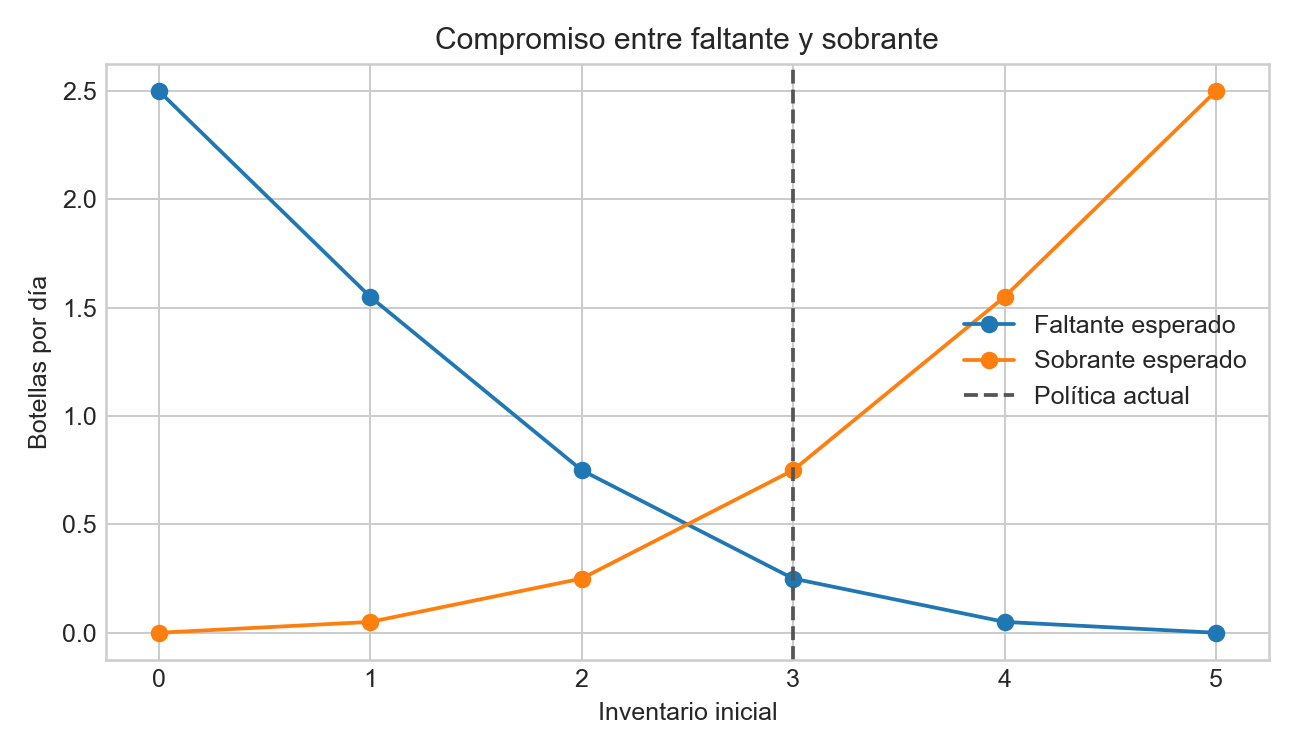

Values plotted in this chart, from the file beside it:
inventario, E_ventas, E_faltante, E_sobrante, P_faltante, tasa_llenado
0, 0.0, 2.5, 0.0, 0.95, 0.0
1, 0.95, 1.55, 0.05, 0.8, 0.38
2, 1.75, 0.75, 0.25, 0.5, 0.7
3, 2.25, 0.25, 0.75, 0.2, 0.9
4, 2.45, 0.05, 1.55, 0.05, 0.98
5, 2.5, 0.0, 2.5, 0.0, 1.0
